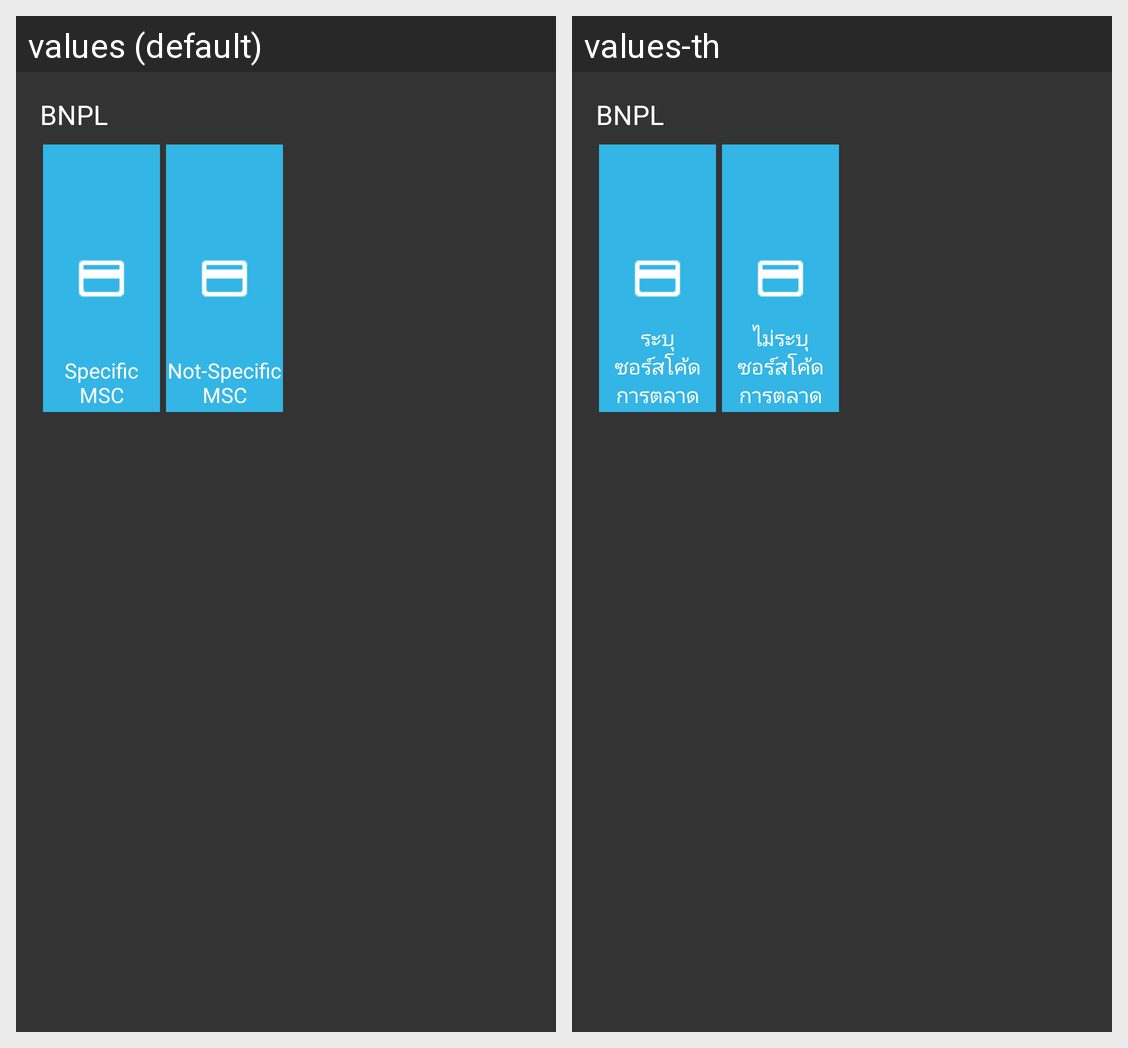

This grid shows one Android layout under two languages. Give, for every string resource on the screen, its name, the default text and each shown locale's text.
Android screen res/layout/activity_sub_menu_instalment_bay.xml rendered under 2 locales, left to right: values (default), values-th. Device: Nexus 5 (rendered at 1080×1920; each locale shown at half size, 540×960, under a caption strip naming it); theme AppTheme.
Strings drawn on this screen, with the default value and each locale's value (text and hints the layout hard-codes, and strings that could not be matched under every locale, appear in the picture but are not listed):

menu_specific_msc
  values: Specific MSC
  values-th: ระบุซอร์สโค้ดการตลาด

menu_non_specific_msc
  values: Not-Specific MSC
  values-th: ไม่ระบุซอร์สโค้ดการตลาด
